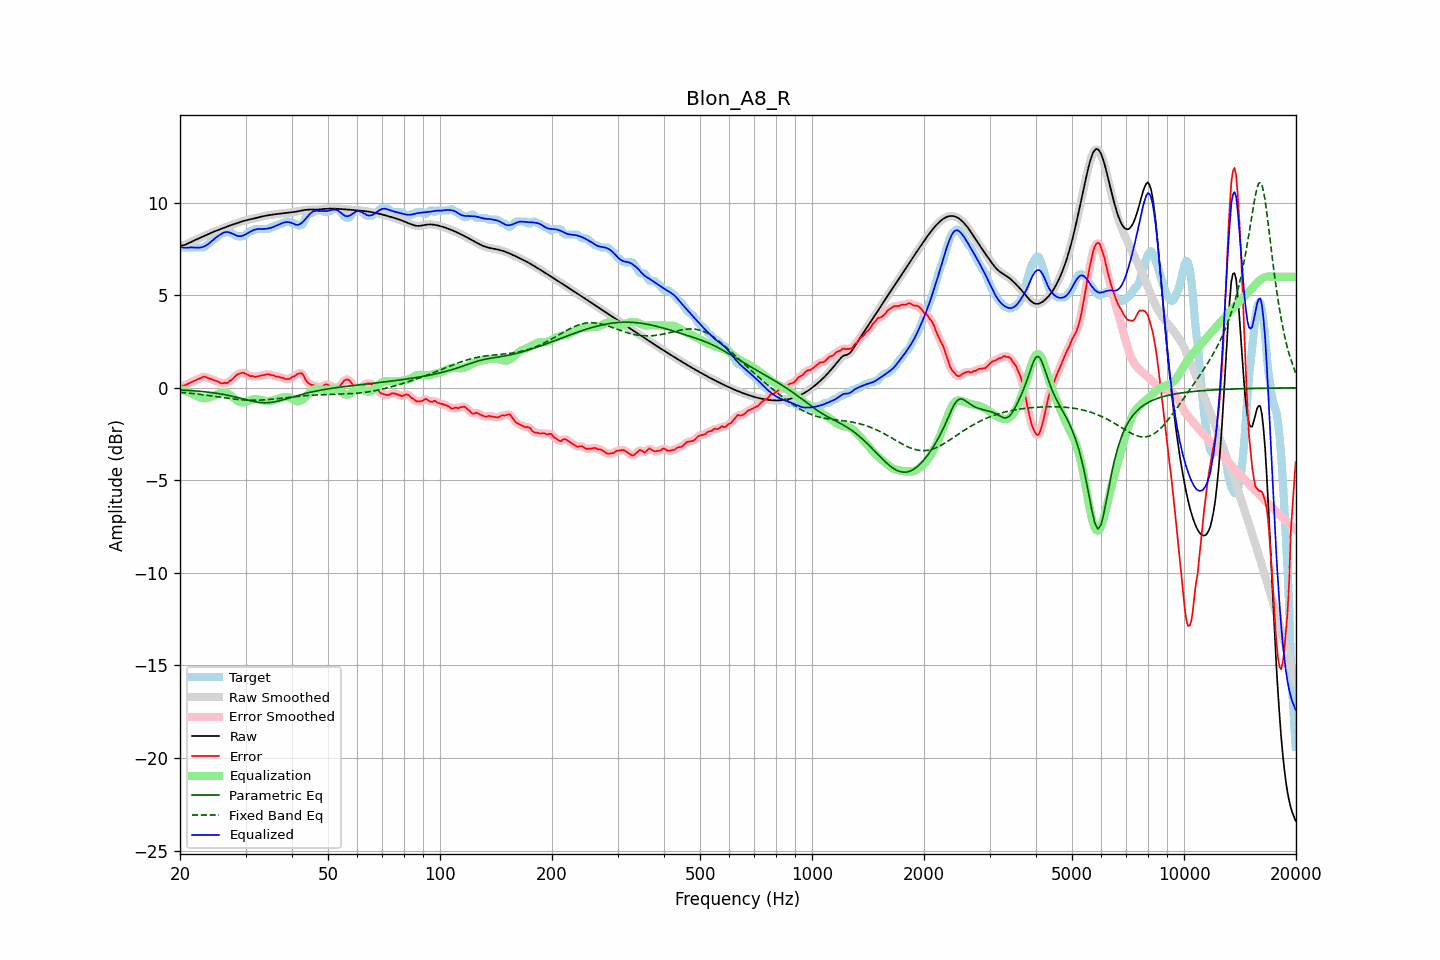

The file beside this chart, header and first rows:
frequency, raw, error, smoothed, error_smoothed, equalization, parametric_eq, fixed_band_eq, equalized_raw, equalized_smoothed, target
20.00, 7.67, 0.09, 7.67, 0.09, -0.07, -0.11, -0.24, 7.60, 7.60, 7.58
20.20, 7.69, 0.10, 7.68, 0.10, -0.10, -0.12, -0.25, 7.59, 7.59, 7.58
20.40, 7.70, 0.12, 7.70, 0.12, -0.13, -0.12, -0.26, 7.58, 7.57, 7.58
20.61, 7.72, 0.14, 7.72, 0.14, -0.16, -0.13, -0.27, 7.56, 7.57, 7.58
20.81, 7.76, 0.18, 7.76, 0.17, -0.19, -0.13, -0.28, 7.57, 7.57, 7.58
21.02, 7.80, 0.22, 7.80, 0.22, -0.22, -0.14, -0.28, 7.58, 7.57, 7.58
21.23, 7.84, 0.26, 7.84, 0.26, -0.26, -0.14, -0.29, 7.58, 7.58, 7.58
21.44, 7.88, 0.30, 7.88, 0.30, -0.30, -0.15, -0.30, 7.59, 7.59, 7.58
21.66, 7.93, 0.34, 7.93, 0.34, -0.34, -0.16, -0.31, 7.59, 7.59, 7.58
21.87, 7.97, 0.38, 7.97, 0.38, -0.39, -0.16, -0.32, 7.58, 7.58, 7.58
22.09, 8.01, 0.42, 8.01, 0.42, -0.43, -0.17, -0.33, 7.57, 7.57, 7.58
22.31, 8.05, 0.46, 8.05, 0.46, -0.48, -0.18, -0.34, 7.57, 7.57, 7.58
22.54, 8.08, 0.50, 8.08, 0.50, -0.51, -0.18, -0.35, 7.57, 7.57, 7.58
22.76, 8.12, 0.54, 8.12, 0.55, -0.54, -0.19, -0.36, 7.58, 7.58, 7.58
22.99, 8.16, 0.58, 8.16, 0.58, -0.56, -0.20, -0.37, 7.61, 7.61, 7.58
23.22, 8.20, 0.61, 8.20, 0.59, -0.56, -0.21, -0.38, 7.64, 7.64, 7.59
23.45, 8.24, 0.58, 8.24, 0.58, -0.56, -0.22, -0.39, 7.68, 7.68, 7.67
23.69, 8.28, 0.54, 8.28, 0.55, -0.55, -0.23, -0.41, 7.74, 7.74, 7.74
23.92, 8.32, 0.51, 8.32, 0.51, -0.53, -0.24, -0.42, 7.80, 7.80, 7.81
24.16, 8.36, 0.49, 8.36, 0.48, -0.50, -0.25, -0.43, 7.87, 7.87, 7.87
24.40, 8.40, 0.45, 8.40, 0.45, -0.46, -0.26, -0.44, 7.94, 7.94, 7.95
24.65, 8.44, 0.42, 8.44, 0.42, -0.42, -0.27, -0.45, 8.02, 8.02, 8.02
24.89, 8.47, 0.39, 8.47, 0.39, -0.38, -0.29, -0.47, 8.09, 8.09, 8.08
25.14, 8.50, 0.36, 8.50, 0.35, -0.34, -0.30, -0.48, 8.16, 8.16, 8.14
25.39, 8.53, 0.32, 8.54, 0.31, -0.31, -0.31, -0.49, 8.22, 8.22, 8.21
25.65, 8.57, 0.27, 8.57, 0.28, -0.28, -0.33, -0.50, 8.28, 8.28, 8.29
25.91, 8.60, 0.24, 8.60, 0.26, -0.26, -0.34, -0.52, 8.34, 8.34, 8.36
26.16, 8.63, 0.25, 8.64, 0.25, -0.26, -0.36, -0.53, 8.38, 8.38, 8.38
26.43, 8.67, 0.28, 8.67, 0.25, -0.26, -0.37, -0.54, 8.41, 8.41, 8.39
26.69, 8.70, 0.25, 8.70, 0.27, -0.28, -0.39, -0.55, 8.42, 8.42, 8.46
26.96, 8.73, 0.29, 8.73, 0.30, -0.32, -0.41, -0.57, 8.41, 8.41, 8.44
27.23, 8.77, 0.38, 8.77, 0.35, -0.38, -0.43, -0.58, 8.39, 8.39, 8.38
27.50, 8.80, 0.41, 8.80, 0.43, -0.44, -0.45, -0.59, 8.36, 8.36, 8.38
27.77, 8.83, 0.50, 8.83, 0.51, -0.51, -0.47, -0.60, 8.31, 8.31, 8.33
28.05, 8.86, 0.59, 8.86, 0.59, -0.59, -0.49, -0.61, 8.27, 8.27, 8.27
28.33, 8.89, 0.69, 8.89, 0.67, -0.65, -0.51, -0.62, 8.23, 8.23, 8.20
28.62, 8.92, 0.73, 8.92, 0.73, -0.71, -0.53, -0.63, 8.20, 8.20, 8.18
28.90, 8.95, 0.76, 8.95, 0.77, -0.75, -0.55, -0.64, 8.19, 8.19, 8.18
29.19, 8.98, 0.79, 8.98, 0.80, -0.78, -0.57, -0.64, 8.20, 8.20, 8.18
29.48, 9.00, 0.82, 9.00, 0.81, -0.78, -0.60, -0.65, 8.22, 8.22, 8.18
29.78, 9.03, 0.80, 9.03, 0.79, -0.77, -0.62, -0.66, 8.25, 8.25, 8.23
30.08, 9.05, 0.75, 9.05, 0.76, -0.75, -0.64, -0.66, 8.30, 8.30, 8.30
30.38, 9.07, 0.71, 9.07, 0.70, -0.72, -0.66, -0.67, 8.35, 8.35, 8.36
30.68, 9.09, 0.66, 9.09, 0.67, -0.69, -0.68, -0.67, 8.40, 8.40, 8.43
30.99, 9.11, 0.62, 9.11, 0.64, -0.66, -0.71, -0.67, 8.45, 8.45, 8.48
31.30, 9.13, 0.64, 9.13, 0.62, -0.63, -0.72, -0.67, 8.49, 8.49, 8.48
31.61, 9.15, 0.61, 9.15, 0.61, -0.62, -0.74, -0.67, 8.53, 8.53, 8.54
31.93, 9.17, 0.59, 9.17, 0.61, -0.61, -0.76, -0.67, 8.56, 8.56, 8.58
32.24, 9.19, 0.61, 9.19, 0.61, -0.62, -0.77, -0.67, 8.57, 8.57, 8.58
32.57, 9.22, 0.63, 9.22, 0.63, -0.64, -0.78, -0.67, 8.58, 8.58, 8.58
32.89, 9.24, 0.65, 9.24, 0.66, -0.65, -0.79, -0.66, 8.58, 8.58, 8.58
33.22, 9.26, 0.67, 9.26, 0.67, -0.67, -0.80, -0.66, 8.58, 8.58, 8.58
33.55, 9.28, 0.69, 9.28, 0.69, -0.69, -0.81, -0.65, 8.59, 8.58, 8.58
33.89, 9.29, 0.71, 9.29, 0.71, -0.70, -0.81, -0.65, 8.59, 8.59, 8.58
34.23, 9.31, 0.72, 9.31, 0.73, -0.71, -0.81, -0.64, 8.60, 8.60, 8.58
34.57, 9.32, 0.74, 9.32, 0.72, -0.71, -0.80, -0.63, 8.61, 8.61, 8.58
34.92, 9.34, 0.71, 9.34, 0.71, -0.70, -0.79, -0.63, 8.63, 8.63, 8.63
35.27, 9.35, 0.67, 9.35, 0.69, -0.69, -0.78, -0.62, 8.66, 8.66, 8.68
35.62, 9.36, 0.68, 9.36, 0.66, -0.67, -0.77, -0.61, 8.69, 8.69, 8.68
35.97, 9.37, 0.64, 9.37, 0.64, -0.65, -0.76, -0.60, 8.73, 8.73, 8.74
... 635 more rows
